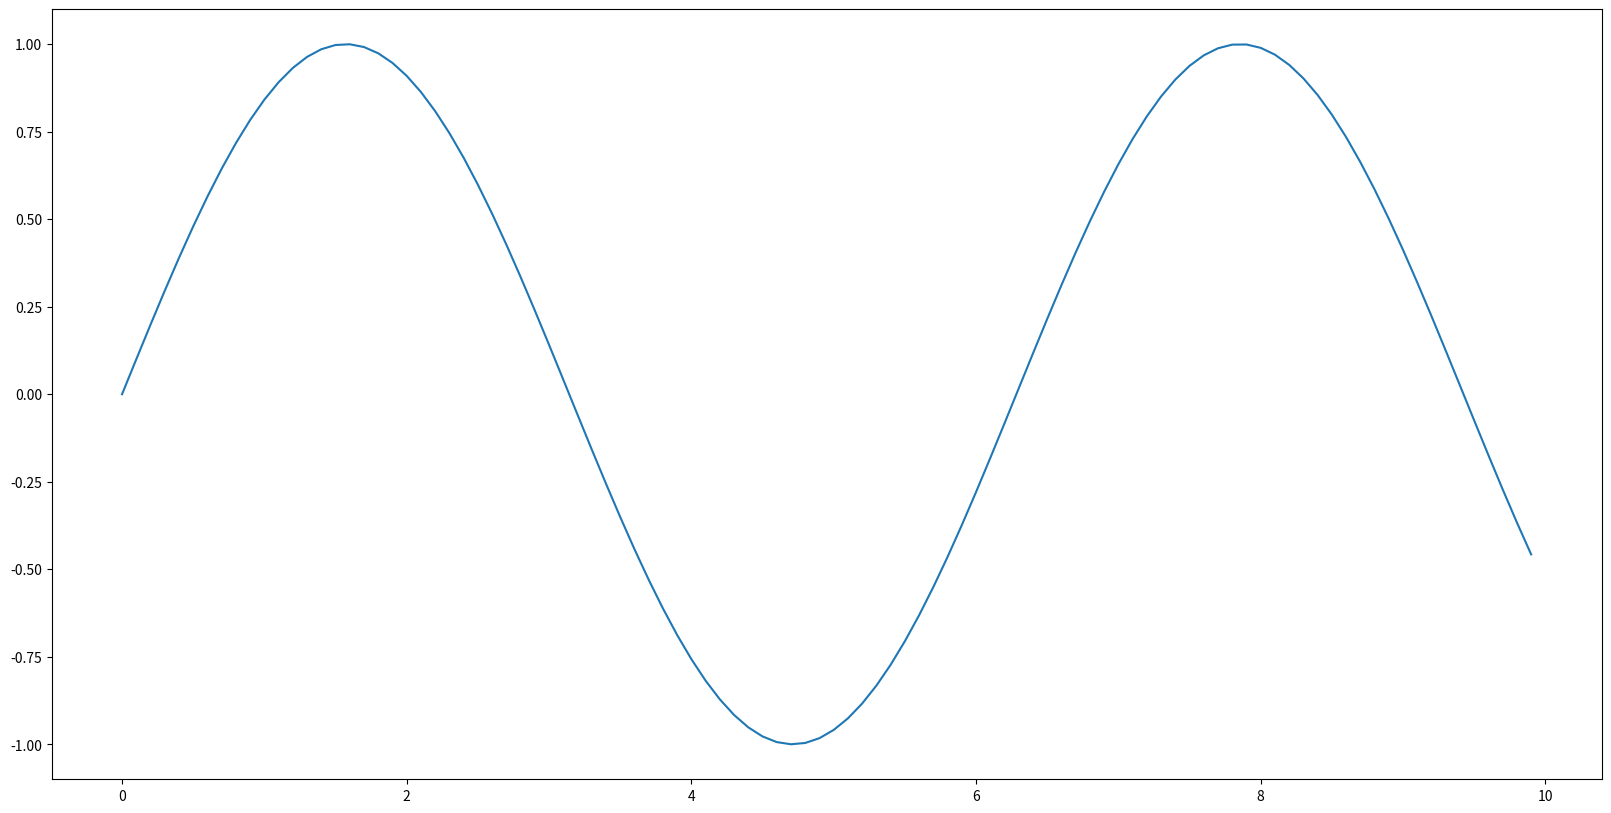

Reproduce this figure in Python. (Note: this script raises an exception after producing the figure.)
import numpy as np
import pandas as pd
import matplotlib.pyplot as plt


x = np.arange(0, 10, 0.1)
y = np.sin(x)
path = '//192.168.13.10/Public/hattori/'

fig = plt.figure(figsize=(20, 10))
plt.plot(x, y)
plt.show()

df = pd.DataFrame({'x':x, 'y':y})
df.to_csv(path + 'test.csv')